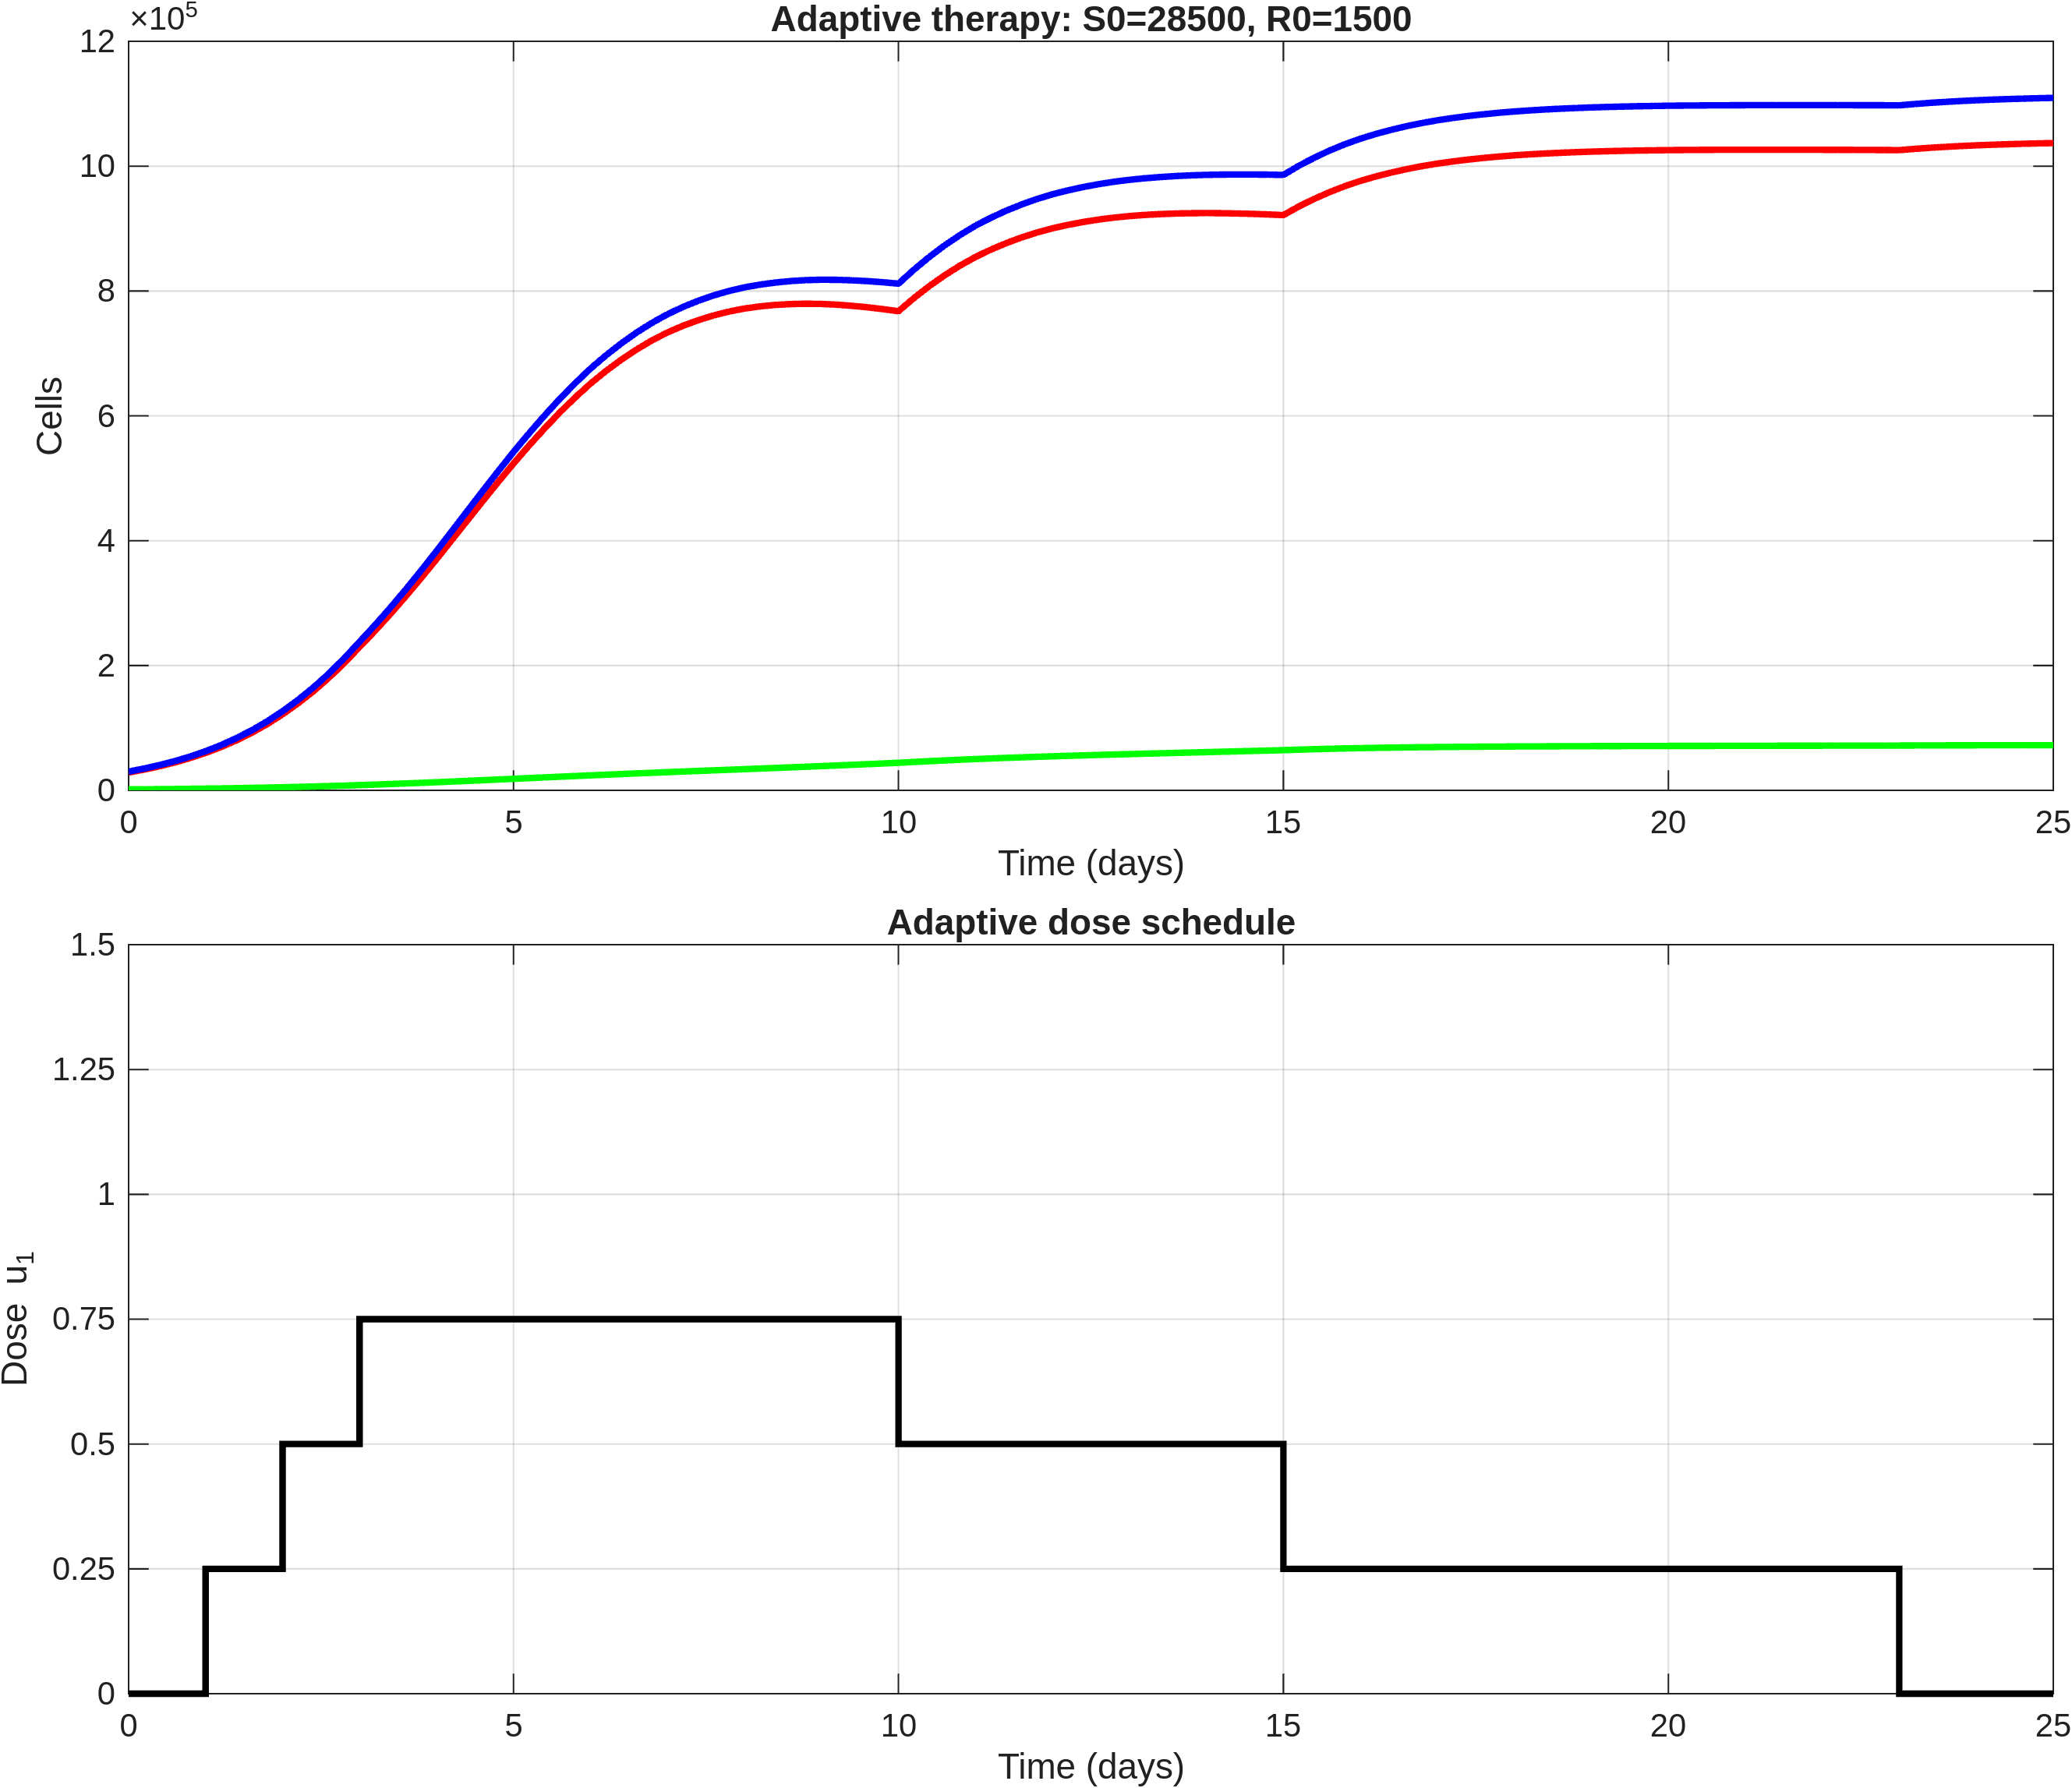

Source data for this figure (header and first rows):
time, S, R, T, dose_u1
0, 28500, 1500, 30000, 0
0.2, 33161, 1698, 34859, 0
0.4, 38505, 1918, 40423, 0
0.6, 44667, 2166, 46833, 0
0.8, 51760, 2444, 54204, 0
1, 59914, 2755, 62669, 0.25
1.2, 69363, 3105, 72468, 0.25
1.4, 80080, 3493, 83572, 0.25
1.6, 92284, 3923, 96207, 0.25
1.8, 106142, 4399, 110541, 0.25
2, 121819, 4924, 126743, 0.5
2.2, 139331, 5504, 144835, 0.5
2.4, 158712, 6133, 164845, 0.5
2.6, 180183, 6817, 187000, 0.5
2.8, 203845, 7556, 211401, 0.5
3, 229740, 8351, 238091, 0.75
3.2, 255439, 9193, 264632, 0.75
3.4, 282521, 10082, 292604, 0.75
3.6, 310829, 11016, 321845, 0.75
3.8, 340237, 11993, 352230, 0.75
4, 370499, 13009, 383508, 0.75
4.2, 401382, 14064, 415446, 0.75
4.4, 432445, 15143, 447589, 0.75
4.6, 463390, 16241, 479631, 0.75
4.8, 493904, 17352, 511255, 0.75
5, 523673, 18470, 542142, 0.75
5.2, 552184, 19589, 571773, 0.75
5.4, 579424, 20704, 600128, 0.75
5.6, 605268, 21810, 627078, 0.75
5.8, 629410, 22904, 652315, 0.75
6, 651707, 23983, 675690, 0.75
6.2, 671765, 25041, 696807, 0.75
6.4, 689979, 26084, 716063, 0.75
6.6, 706435, 27110, 733546, 0.75
6.8, 720979, 28120, 749099, 0.75
7, 733650, 29114, 762764, 0.75
7.2, 744257, 30093, 774350, 0.75
7.4, 753298, 31063, 784361, 0.75
7.6, 760929, 32026, 792955, 0.75
7.8, 767103, 32983, 800087, 0.75
8, 771918, 33939, 805857, 0.75
8.2, 775301, 34898, 810199, 0.75
8.4, 777641, 35862, 813502, 0.75
8.6, 779067, 36833, 815900, 0.75
8.8, 779570, 37817, 817387, 0.75
9, 779233, 38815, 818048, 0.75
9.2, 778029, 39836, 817865, 0.75
9.4, 776205, 40878, 817082, 0.75
9.6, 773842, 41942, 815785, 0.75
9.8, 770943, 43035, 813978, 0.75
10, 767556, 44159, 811715, 0.5
10.2, 788621, 45484, 834105, 0.5
10.4, 807787, 46737, 854524, 0.5
10.6, 825189, 47924, 873113, 0.5
10.8, 840718, 49040, 889759, 0.5
11, 854460, 50090, 904550, 0.5
11.2, 866283, 51070, 917353, 0.5
11.4, 876686, 51998, 928684, 0.5
11.6, 885833, 52882, 938715, 0.5
11.8, 893704, 53720, 947424, 0.5
... 66 more rows
